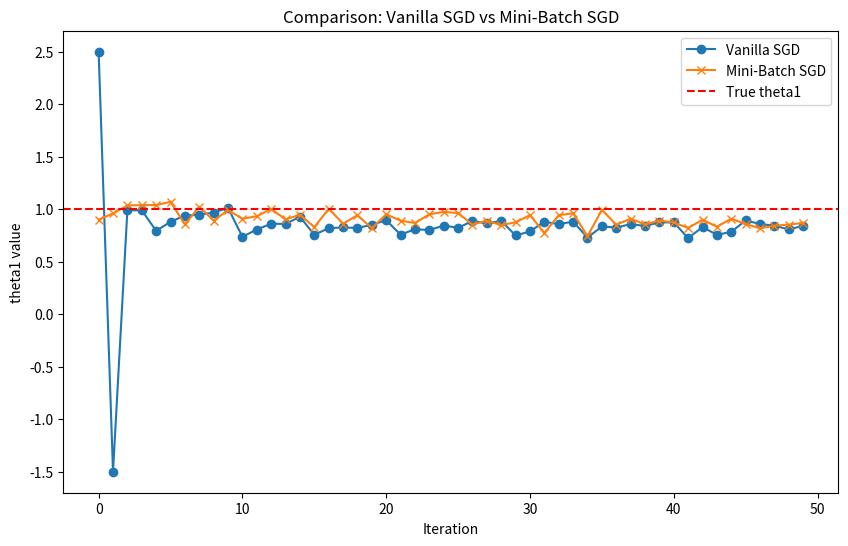

Write Python code to recreate this figure.
# Implement Mini-Batch SGD and compare it with vanilla SGD in terms of convergence behaviour

# importing libraries
import numpy as np
import matplotlib.pyplot as plt


# sample data (simple linear regression)
X = np.array([1, 2, 3, 4, 5])
y = np.array([2, 2.5, 3.5, 4, 5])


# adding bias term for theta0
# creates X_b as a 2D array with first column as 1(bias/intercept term) and second column as X
# if X = [1,2], then X_b = [[1,1], [1,2]]
X_b = np.c_[np.ones(len(X)), X]


# Define Cost Function
# theta: vector parameters [theta0, theta1]
# predictions = X_b.dot(theta): computes the linear model output
# We calculate Mean Squared Error(MSE) divided by 2 for simplicity in gradients
# compute_cost returns the scalar loss value
def compute_cost(theta):
  predictions = X_b.dot(theta)
  return (1/(2*len(y))) * np.sum((predictions - y)**2)


# Vanilla SGD Function
def vanilla_SGD(X, y, theta, learning_rate, iterations):
  path = []
  m = len(y)
  
  for _ in range(iterations):
    i = np.random.randint(m)  # pick a random sample
    xi = X[i:i+1]  # shape (1, n_features)
    yi = y[i]
    gradients = xi.T.dot(xi.dot(theta) - yi)  # computes gradients using single sample
    theta -= learning_rate * gradients  # updated theta
    path.append(theta.copy())  # saves theta in path to visualize the optimization path later
  
  return np.array(path)  # returns all theta value over iterations


# Mini-Batch SGD Function
# Mini-batch SGD is a compromise between full-batch gradient descent and vanilla SGD: it smooths updates and converges faster than vanilla SGD in practice.
# randomly selects batch_size samples per iteration
def mini_batch_SGD(X, y, theta, learning_rate, iterations, batch_size):
  path = []
  m = len(y)
  
  for _ in range(iterations):
    indices = np.random.choice(m, batch_size, replace=False)  # random batch
    X_batch = X[indices]
    y_batch = y[indices]
    
    gradients = (1/batch_size) * X_batch.T.dot(X_batch.dot(theta) - y_batch) # compute gradient
    theta -= learning_rate * gradients
    path.append(theta.copy())
    
  return np.array(path)


# Initialize parameters and Run both Algorithms
theta_init = np.array([0.0, 0.0])
learning_rate = 0.1
iterations = 50
batch_size = 2

# Run Vanilla SGD
path_vanilla_sgd = vanilla_SGD(X_b, y, theta_init.copy(), learning_rate, iterations)
print("Vanilla SGD: \n", path_vanilla_sgd)

# Run Mini-Batch SGD
path_mini_batch_sgd = mini_batch_SGD(X_b, y, theta_init.copy(), learning_rate, iterations, batch_size)
print("Mini-Batch SGD: \n", path_mini_batch_sgd)


# Visualize COnvergence
plt.figure(figsize=(10,6))
plt.plot(path_vanilla_sgd[:,1], label='Vanilla SGD', marker='o')
plt.plot(path_mini_batch_sgd[:,1], label='Mini-Batch SGD', marker='x')
plt.axhline(y=1, color='r', linestyle='--', label='True theta1')  # approximate true theta1
plt.xlabel('Iteration')
plt.ylabel('theta1 value')
plt.title('Comparison: Vanilla SGD vs Mini-Batch SGD')
plt.legend()
plt.show()